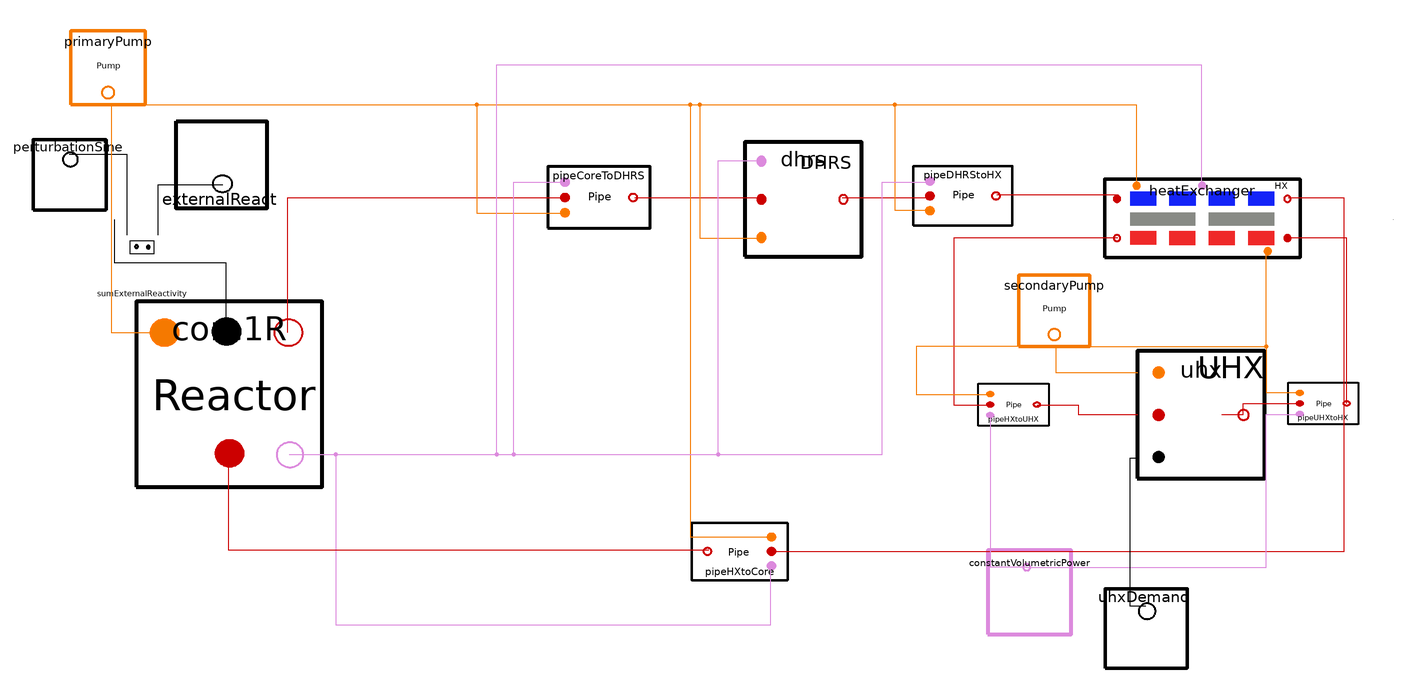

Above is the diagram view of the following Modelica model: its components placed by their Placement annotations and its connect equations drawn as lines.

model R1MSRRuhx
    parameter SMD_MSR_Modelica.Units.VolumetricFlowRate volDotFuel = MSRR_PlantData.PrimaryLoop.vdotFuel;
    parameter SMD_MSR_Modelica.Units.Density rhoFuel = MSRR_PlantData.Materials.rhoFuel;
    parameter SMD_MSR_Modelica.Units.SpecificHeatCapacity scpFuel = MSRR_PlantData.Materials.cpFuel;
    parameter SMD_MSR_Modelica.Units.Conductivity kFuel = MSRR_PlantData.Materials.kFuel;
    parameter SMD_MSR_Modelica.Units.VolumetricFlowRate volDotCoolant = MSRR_PlantData.SecondaryLoop.vdotCoolant;
    parameter SMD_MSR_Modelica.Units.Density rhoCoolant = MSRR_PlantData.Materials.rhoCoolant;
    parameter SMD_MSR_Modelica.Units.SpecificHeatCapacity scpCoolant = MSRR_PlantData.Materials.cpCoolant;
    parameter SMD_MSR_Modelica.Units.Conductivity kCoolant = MSRR_PlantData.Materials.kCoolant;
    parameter SMD_MSR_Modelica.Units.Density rhoGrap = MSRR_PlantData.Materials.rhoGrap;
    parameter SMD_MSR_Modelica.Units.SpecificHeatCapacity scpGrap = MSRR_PlantData.Materials.cpGrap;
    parameter SMD_MSR_Modelica.Units.Density rhoHXtube = MSRR_PlantData.Materials.rhoHXtube;
    parameter SMD_MSR_Modelica.Units.SpecificHeatCapacity scpHXtube = MSRR_PlantData.Materials.cpHXtube;
    parameter SMD_MSR_Modelica.Units.NominalPower powerLevel = 1 "Relative reactor/UHX demand level";
    parameter Real perturbationAmplitudePcm = 0 "Sinusoidal reactivity perturbation amplitude [pcm]";
    parameter SMD_MSR_Modelica.Units.AngularFrequency perturbationOmega = 0.01 "Sinusoidal perturbation frequency [rad/s]";
    parameter SMD_MSR_Modelica.Units.InitiationTime perturbationStartTime = 2000 "Sinusoidal perturbation start time [s]";
    parameter SMD_MSR_Modelica.Units.InitiationTime forcingTimeStep = 0
      "If >0, inject periodic time events after perturbationStartTime to shorten forcing-window time steps";
    parameter SMD_MSR_Modelica.Units.Temperature fuelTempSetPointNode1 = MSRR_PlantData.Core1R.TF1;
    parameter SMD_MSR_Modelica.Units.Temperature fuelTempSetPointNode2 = MSRR_PlantData.Core1R.TF2;
    parameter SMD_MSR_Modelica.Units.Temperature graphiteTempSetPoint = MSRR_PlantData.Core1R.TG;
    parameter Integer numUhxSteps(min = 1) = 1;
    parameter SMD_MSR_Modelica.Units.InitiationTime uhxDemandStepTime[numUhxSteps] = {0};
    parameter SMD_MSR_Modelica.Units.Power uhxDemandAmplitude[numUhxSteps] = {powerLevel*MSRR_PlantData.nominalPower};
    parameter Integer numExternalReactivitySteps(min = 1) = 2;
    parameter SMD_MSR_Modelica.Units.InitiationTime externalReactivityStepTime[numExternalReactivitySteps] = {0, 4000};
    parameter Real externalReactivityAmplitude[numExternalReactivitySteps] = {0, 0};
    parameter Boolean heatLossEnabled = false
      "Enable radiative heat loss in core (startup only)";
    parameter SMD_MSR_Modelica.Units.Temperature heatLossTinf = MSRR_PlantData.Core1R.heatLossTinf
      "Ambient trench temperature when heaters are off (thesis assumption)";
    MSRR.Components.HeatExchanger heatExchanger(vol_P = MSRR_PlantData.SecondaryLoop.hxVolP, vol_T = MSRR_PlantData.SecondaryLoop.hxVolT, vol_S = MSRR_PlantData.SecondaryLoop.hxVolS, rhoP = rhoFuel, rhoT = rhoHXtube, rhoS = rhoCoolant, cP_P = scpFuel, cP_T = scpHXtube, cP_S = scpCoolant, VdotPnom = volDotFuel, VdotSnom = volDotCoolant, hApNom = MSRR_PlantData.SecondaryLoop.hApNom, hAsNom = MSRR_PlantData.SecondaryLoop.hAsNom, hAExp = 0.33, EnableRad = false, AcShell = MSRR_PlantData.SecondaryLoop.HX.AcShell, AcTube = MSRR_PlantData.SecondaryLoop.HX.AcTube, ArShell = MSRR_PlantData.SecondaryLoop.HX.ArShell, Kp = kFuel, Ks = kCoolant, L_shell = MSRR_PlantData.SecondaryLoop.HX.L_shell, L_tube = MSRR_PlantData.SecondaryLoop.HX.L_tube, e = MSRR_PlantData.SecondaryLoop.HX.e, Tinf = MSRR_PlantData.SecondaryLoop.HX.Tinf, TpIn_0 = MSRR_PlantData.SecondaryLoop.HX.TpIn_0, TpOut_0 = MSRR_PlantData.SecondaryLoop.HX.TpOut_0, TsIn_0 = MSRR_PlantData.SecondaryLoop.HX.TsIn_0, TsOut_0 = MSRR_PlantData.SecondaryLoop.HX.TsOut_0) annotation(
      Placement(transformation(origin = {-28.2, 32.6}, extent = {{-50.8, -25.4}, {76.2, 25.4}})));
    SMD_MSR_Modelica.HeatTransport.UHX uhx(Tp_0 = MSRR_PlantData.SecondaryLoop.UHX.Tp_0, vDot = volDotCoolant, cP = scpCoolant, rho = rhoCoolant, vol = MSRR_PlantData.SecondaryLoop.uhxVol) annotation(
      Placement(transformation(origin = {-2.538, -94.3463}, extent = {{-54.8618, -41.1463}, {27.4309, 41.1463}})));
    SMD_MSR_Modelica.HeatTransport.Pipe pipeHXtoUHX(vol = MSRR_PlantData.SecondaryLoop.pipeHXtoUHXvol, volFracNode = MSRR_PlantData.SecondaryLoop.PipeHXtoUHX.volFracNode, vDotNom = volDotCoolant, rho = rhoCoolant, cP = scpCoolant, K = kCoolant, Ac = MSRR_PlantData.SecondaryLoop.PipeHXtoUHX.Ac, L = MSRR_PlantData.SecondaryLoop.PipeHXtoUHX.L, EnableRad = false, Ar = MSRR_PlantData.SecondaryLoop.PipeHXtoUHX.Ar, e = MSRR_PlantData.SecondaryLoop.PipeHXtoUHX.e, Tinf = MSRR_PlantData.SecondaryLoop.PipeHXtoUHX.Tinf, T_0 = MSRR_PlantData.SecondaryLoop.PipeHXtoUHX.T_0) annotation(
      Placement(transformation(origin = {-132.8, -65.0667}, extent = {{-27.2, -9.06667}, {18.1333, -36.2667}}, rotation = -0)));
    SMD_MSR_Modelica.HeatTransport.Pipe pipeUHXtoHX(vol = MSRR_PlantData.SecondaryLoop.pipeUHXtoHXvol, volFracNode = MSRR_PlantData.SecondaryLoop.PipeUHXtoHX.volFracNode, vDotNom = volDotCoolant, rho = rhoCoolant, cP = scpCoolant, K = kCoolant, Ac = MSRR_PlantData.SecondaryLoop.PipeUHXtoHX.Ac, L = MSRR_PlantData.SecondaryLoop.PipeUHXtoHX.L, EnableRad = false, Ar = MSRR_PlantData.SecondaryLoop.PipeUHXtoHX.Ar, e = MSRR_PlantData.SecondaryLoop.PipeUHXtoHX.e, Tinf = MSRR_PlantData.SecondaryLoop.PipeUHXtoHX.Tinf, T_0 = MSRR_PlantData.SecondaryLoop.PipeUHXtoHX.T_0) annotation(
      Placement(transformation(origin = {67.2, -64.2667}, extent = {{-27.2, -9.06667}, {18.1333, -36.2667}})));
    SMD_MSR_Modelica.HeatTransport.DHRS dhrs(vol = MSRR_PlantData.PrimaryLoop.volLoop[2], rho = rhoFuel, cP = scpFuel, vDotNom = volDotFuel, DHRS_tK = MSRR_PlantData.PrimaryLoop.dhrsTK, DHRS_MaxP_Rm(displayUnit = "MW") = MSRR_PlantData.PrimaryLoop.dhrsMaxRemove, DHRS_P_Bleed = MSRR_PlantData.PrimaryLoop.dhrsBleed, DHRS_time = MSRR_PlantData.PrimaryLoop.dhrsEngageTime, K = kFuel, Ac = MSRR_PlantData.PrimaryLoop.Ac, L = MSRR_PlantData.PrimaryLoop.L, Ar = MSRR_PlantData.PrimaryLoop.Ar, EnableRad = false, e = MSRR_PlantData.PrimaryLoop.e, Tinf = MSRR_PlantData.PrimaryLoop.Tinf, T_0 = MSRR_PlantData.PrimaryLoop.T_0) annotation(
      Placement(transformation(origin = {-267, 32.6667}, extent = {{-49.3333, -24.6667}, {37, 49.3333}})));
    SMD_MSR_Modelica.HeatTransport.Pipe pipeDHRStoHX(vol = MSRR_PlantData.PrimaryLoop.volLoop[3], volFracNode = MSRR_PlantData.PrimaryLoop.PipeDHRStoHX.volFracNode, vDotNom = volDotFuel, rho = rhoFuel, cP = scpFuel, K = kFuel, Ac = MSRR_PlantData.PrimaryLoop.PipeDHRStoHX.Ac, L = MSRR_PlantData.PrimaryLoop.PipeDHRStoHX.L, EnableRad = false, Ar = MSRR_PlantData.PrimaryLoop.PipeDHRStoHX.Ar, e = MSRR_PlantData.PrimaryLoop.PipeDHRStoHX.e, Tinf = MSRR_PlantData.PrimaryLoop.PipeDHRStoHX.Tinf, T_0 = MSRR_PlantData.PrimaryLoop.PipeDHRStoHX.T_0) annotation(
      Placement(transformation(origin = {-163.6, 15.2}, extent = {{-38.4, 12.8}, {25.6, 51.2}})));
    SMD_MSR_Modelica.HeatTransport.Pipe pipeHXtoCore(vol = MSRR_PlantData.PrimaryLoop.volLoop[5], volFracNode = MSRR_PlantData.PrimaryLoop.PipeHXtoCore.volFracNode, vDotNom = volDotFuel, rho = rhoFuel, cP = scpFuel, K = kFuel, Ac = MSRR_PlantData.PrimaryLoop.PipeHXtoCore.Ac, L = MSRR_PlantData.PrimaryLoop.PipeHXtoCore.L, EnableRad = false, Ar = MSRR_PlantData.PrimaryLoop.PipeHXtoCore.Ar, e = MSRR_PlantData.PrimaryLoop.PipeHXtoCore.e, Tinf = MSRR_PlantData.PrimaryLoop.PipeHXtoCore.Tinf, T_0 = MSRR_PlantData.PrimaryLoop.PipeHXtoCore.T_0) annotation(
      Placement(transformation(origin = {-320.4, -151.6}, extent = {{-37.2, 12.4}, {24.8, 49.6}}, rotation = 180)));
    SMD_MSR_Modelica.HeatTransport.Pipe pipeCoreToDHRS(vol = MSRR_PlantData.PrimaryLoop.volLoop[1], volFracNode = MSRR_PlantData.PrimaryLoop.PipeCoreToDHRS.volFracNode, vDotNom = volDotFuel, rho = rhoFuel, cP = scpFuel, K = kFuel, Ac = MSRR_PlantData.PrimaryLoop.PipeCoreToDHRS.Ac, L = MSRR_PlantData.PrimaryLoop.PipeCoreToDHRS.L, EnableRad = false, Ar = MSRR_PlantData.PrimaryLoop.PipeCoreToDHRS.Ar, e = MSRR_PlantData.PrimaryLoop.PipeCoreToDHRS.e, Tinf = MSRR_PlantData.PrimaryLoop.PipeCoreToDHRS.Tinf, T_0 = MSRR_PlantData.PrimaryLoop.PipeCoreToDHRS.T_0) annotation(
      Placement(transformation(origin = {-398.4, 13.2}, extent = {{-39.6, 13.2}, {26.4, 52.8}})));
    MSRR.Components.MSRR1R core1R(numGroups = MSRR_PlantData.Kinetics.numGroups, EnableRad = heatLossEnabled, lambda = MSRR_PlantData.Kinetics.lambda, beta = MSRR_PlantData.Kinetics.beta, LAMBDA = MSRR_PlantData.Kinetics.LAMBDA, a_F = MSRR_PlantData.Kinetics.a_F, a_G = MSRR_PlantData.Kinetics.a_G, n_0 = powerLevel, rho_fuel = rhoFuel, rho_grap = rhoGrap, cP_fuel = scpFuel, cP_grap = scpGrap, volDotFuel = volDotFuel, Tinf = heatLossTinf, kFuel = kFuel, TF1_0 = fuelTempSetPointNode1, TF2_0 = fuelTempSetPointNode2, TG_0 = graphiteTempSetPoint) annotation(
      Placement(transformation(origin = {-643.667, -81}, extent = {{-60, -60}, {60, 60}})));
    SMD_MSR_Modelica.Signals.Constants.ConstantVolumetricPower constantVolumetricPower(Q_volumetric = 0) annotation(
      Placement(transformation(origin = {-127, -209}, extent = {{-27, -27}, {27, 27}})));
    SMD_MSR_Modelica.HeatTransport.Pump primaryPump(numRampUp = MSRR_PlantData.Pumps.primaryNumRampUp, rampUpK = MSRR_PlantData.Pumps.primaryRampUpK, rampUpTo = MSRR_PlantData.Pumps.primaryRampUpTo, rampUpTime = MSRR_PlantData.Pumps.primaryRampUpTime, tripK = MSRR_PlantData.Pumps.tripK, tripTime = MSRR_PlantData.Pumps.tripTime, freeConvFF = MSRR_PlantData.Pumps.freeConvFF) annotation(
      Placement(transformation(origin = {-722, 138}, extent = {{-24, -32}, {24, 16}})));
    SMD_MSR_Modelica.HeatTransport.Pump secondaryPump(numRampUp = MSRR_PlantData.Pumps.secondaryNumRampUp, rampUpK = MSRR_PlantData.Pumps.secondaryRampUpK, rampUpTo = MSRR_PlantData.Pumps.secondaryRampUpTo, rampUpTime = MSRR_PlantData.Pumps.secondaryRampUpTime, tripK = MSRR_PlantData.Pumps.tripK, tripTime = MSRR_PlantData.Pumps.tripTime, freeConvFF = MSRR_PlantData.Pumps.freeConvFF) annotation(
      Placement(transformation(origin = {-111, -19.333}, extent = {{-23, -30.6667}, {23, 15.3333}})));
    SMD_MSR_Modelica.Signals.TimeDependent.Stepper uhxDemand(numSteps = numUhxSteps, stepTime = uhxDemandStepTime, amplitude = uhxDemandAmplitude) annotation(
      Placement(transformation(origin = {-53, -231}, extent = {{-27, -27}, {27, 27}})));
    SMD_MSR_Modelica.Signals.TimeDependent.Stepper externalReact(numSteps = numExternalReactivitySteps, stepTime = externalReactivityStepTime, amplitude = externalReactivityAmplitude) annotation(
      Placement(transformation(origin = {-650.198, 65.8017}, extent = {{-29.7983, 29.7983}, {29.7983, -29.7983}}, rotation = -0)));
    SMD_MSR_Modelica.Signals.TimeDependent.SineSource perturbationSine(amplitude = perturbationAmplitudePcm, omega = perturbationOmega, activationTime = perturbationStartTime) annotation(
      Placement(transformation(origin = {-748, 62}, extent = {{-24, -24}, {24, 24}})));
    SMD_MSR_Modelica.Signals.Operations.SumSignals sumExternalReactivity(numInput = 2) annotation(
      Placement(transformation(origin = {-700, 10}, extent = {{-20, -20}, {20, 20}})));
    output SMD_MSR_Modelica.Units.NeutronEmissionRate sourceRate = core1R.sourceRate
      "External source rate passed into core kinetics [n/s]";
    discrete Integer forcingTick(start = 0, fixed = true)
      "Dummy counter to enforce forcing-window event cadence";
  equation
    when sample(perturbationStartTime, if forcingTimeStep > 0 then forcingTimeStep else 1e100) then
      forcingTick = pre(forcingTick) + 1;
    end when;
    connect(pipeCoreToDHRS.PiTempOut, dhrs.tempIn) annotation(
      Line(points = {{-382, 46}, {-300, 46}}, color = {204, 0, 0}));
    connect(dhrs.tempOut, pipeDHRStoHX.PiTemp_IN) annotation(
      Line(points = {{-248, 46}, {-192, 46}, {-192, 48}}, color = {204, 0, 0}));
    connect(pipeDHRStoHX.PiTempOut, heatExchanger.T_in_pFluid) annotation(
      Line(points = {{-148, 48}, {-70, 48}, {-70, 46}}, color = {204, 0, 0}));
    connect(core1R.tempOut, pipeCoreToDHRS.PiTemp_IN) annotation(
      Line(points = {{-606, -41}, {-606, 46}, {-426, 46}}, color = {204, 0, 0}));
    connect(heatExchanger.T_out_pFluid, pipeHXtoCore.PiTemp_IN) annotation(
      Line(points = {{40, 46}, {76, 46}, {76, -183}, {-294, -183}}, color = {204, 0, 0}));
    connect(externalReact.step, sumExternalReactivity.realIn[1]) annotation(
      Line(points = {{-648, 54}, {-690, 54}, {-690, 22}}));
    connect(perturbationSine.signal, sumExternalReactivity.realIn[2]) annotation(
      Line(points = {{-747, 74}, {-710, 74}, {-710, 22}}));
    connect(sumExternalReactivity.realOut, core1R.realIn) annotation(
      Line(points = {{-718, 32}, {-718, 4}, {-646, 4}, {-646, -41}}));
    connect(primaryPump.flowFrac, core1R.flowFracIn) annotation(
      Line(points = {{-722, 106}, {-720, 106}, {-720, -41}, {-686, -41}}, color = {245, 121, 0}));
    connect(primaryPump.flowFrac, pipeCoreToDHRS.flowFrac) annotation(
      Line(points = {{-722, 106}, {-484, 106}, {-484, 36}, {-426, 36}}, color = {245, 121, 0}));
    connect(primaryPump.flowFrac, dhrs.flowFrac) annotation(
      Line(points = {{-722, 106}, {-340, 106}, {-340, 20}, {-300, 20}}, color = {245, 121, 0}));
    connect(primaryPump.flowFrac, pipeDHRStoHX.flowFrac) annotation(
      Line(points = {{-722, 106}, {-214, 106}, {-214, 38}, {-192, 38}}, color = {245, 121, 0}));
    connect(primaryPump.flowFrac, heatExchanger.primaryFF) annotation(
      Line(points = {{-722, 106}, {-58, 106}, {-58, 54}}, color = {245, 121, 0}));
    connect(pipeHXtoUHX.PiTempOut, uhx.tempIn) annotation(
      Line(points = {{-122, -88}, {-95.5, -88}, {-95.5, -94}, {-57, -94}}, color = {204, 0, 0}));
    connect(uhx.tempOut, pipeUHXtoHX.PiTemp_IN) annotation(
      Line(points = {{-3, -94}, {11, -94}, {11, -87}, {48, -87}}, color = {204, 0, 0}));
    connect(heatExchanger.T_out_sFluid, pipeHXtoUHX.PiTemp_IN) annotation(
      Line(points = {{-70, 20}, {-176, 20}, {-176, -88}, {-152, -88}}, color = {204, 0, 0}));
    connect(pipeUHXtoHX.PiTempOut, heatExchanger.T_in_sFluid) annotation(
      Line(points = {{78, -87}, {78, 20}, {40, 20}}, color = {204, 0, 0}));
    connect(secondaryPump.flowFrac, pipeHXtoUHX.flowFrac) annotation(
      Line(points = {{-110, -50}, {-200, -50}, {-200, -81}, {-152, -81}}, color = {245, 121, 0}));
    connect(secondaryPump.flowFrac, uhx.flowFrac) annotation(
      Line(points = {{-110, -50}, {-110, -67}, {-57, -67}}, color = {245, 121, 0}));
    connect(secondaryPump.flowFrac, pipeUHXtoHX.flowFrac) annotation(
      Line(points = {{-110, -50}, {26, -50}, {26, -80}, {48, -80}}, color = {245, 121, 0}));
    connect(constantVolumetricPower.volPow, pipeHXtoUHX.PiDecay_Heat) annotation(
      Line(points = {{-129, -193}, {-152, -193}, {-152, -94}}, color = {220, 138, 221}));
    connect(constantVolumetricPower.volPow, pipeUHXtoHX.PiDecay_Heat) annotation(
      Line(points = {{-129, -193}, {26, -193}, {26, -94}, {48, -94}}, color = {220, 138, 221}));
    connect(uhxDemand.step, uhx.powDemand) annotation(
      Line(points = {{-52, -218}, {-62, -218}, {-62, -122}, {-57, -122}}));
    connect(secondaryPump.flowFrac, heatExchanger.secondaryFF) annotation(
      Line(points = {{-110, -50}, {26, -50}, {26, 12}}, color = {245, 121, 0}));
    connect(primaryPump.flowFrac, pipeHXtoCore.flowFrac) annotation(
      Line(points = {{-722, 106}, {-346, 106}, {-346, -173}, {-294, -173}}, color = {245, 121, 0}));
    connect(core1R.volumetricPowerOut, pipeCoreToDHRS.PiDecay_Heat) annotation(
      Line(points = {{-605, -120}, {-460, -120}, {-460, 56}, {-426, 56}}, color = {220, 138, 221}));
    connect(core1R.volumetricPowerOut, dhrs.pDecay) annotation(
      Line(points = {{-605, -120}, {-328, -120}, {-328, 70}, {-300, 70}}, color = {220, 138, 221}));
    connect(core1R.volumetricPowerOut, pipeDHRStoHX.PiDecay_Heat) annotation(
      Line(points = {{-605, -120}, {-222, -120}, {-222, 56}, {-192, 56}}, color = {220, 138, 221}));
    connect(core1R.volumetricPowerOut, heatExchanger.P_decay) annotation(
      Line(points = {{-605, -120}, {-471, -120}, {-471, 132}, {-16, 132}, {-16, 54}}, color = {220, 138, 221}));
    connect(core1R.volumetricPowerOut, pipeHXtoCore.PiDecay_Heat) annotation(
      Line(points = {{-605, -120}, {-575, -120}, {-575, -230}, {-294, -230}, {-294, -192}}, color = {220, 138, 221}));
    connect(pipeHXtoCore.PiTempOut, core1R.tempIn) annotation(
      Line(points = {{-334, -182}, {-644, -182}, {-644, -118}}, color = {204, 0, 0}));
    annotation(
      Diagram(coordinateSystem(extent = {{-760, 180}, {220, -280}}), graphics = {Polygon(points = {{108, 32}, {108, 32}, {108, 32}})}));
  end R1MSRRuhx;